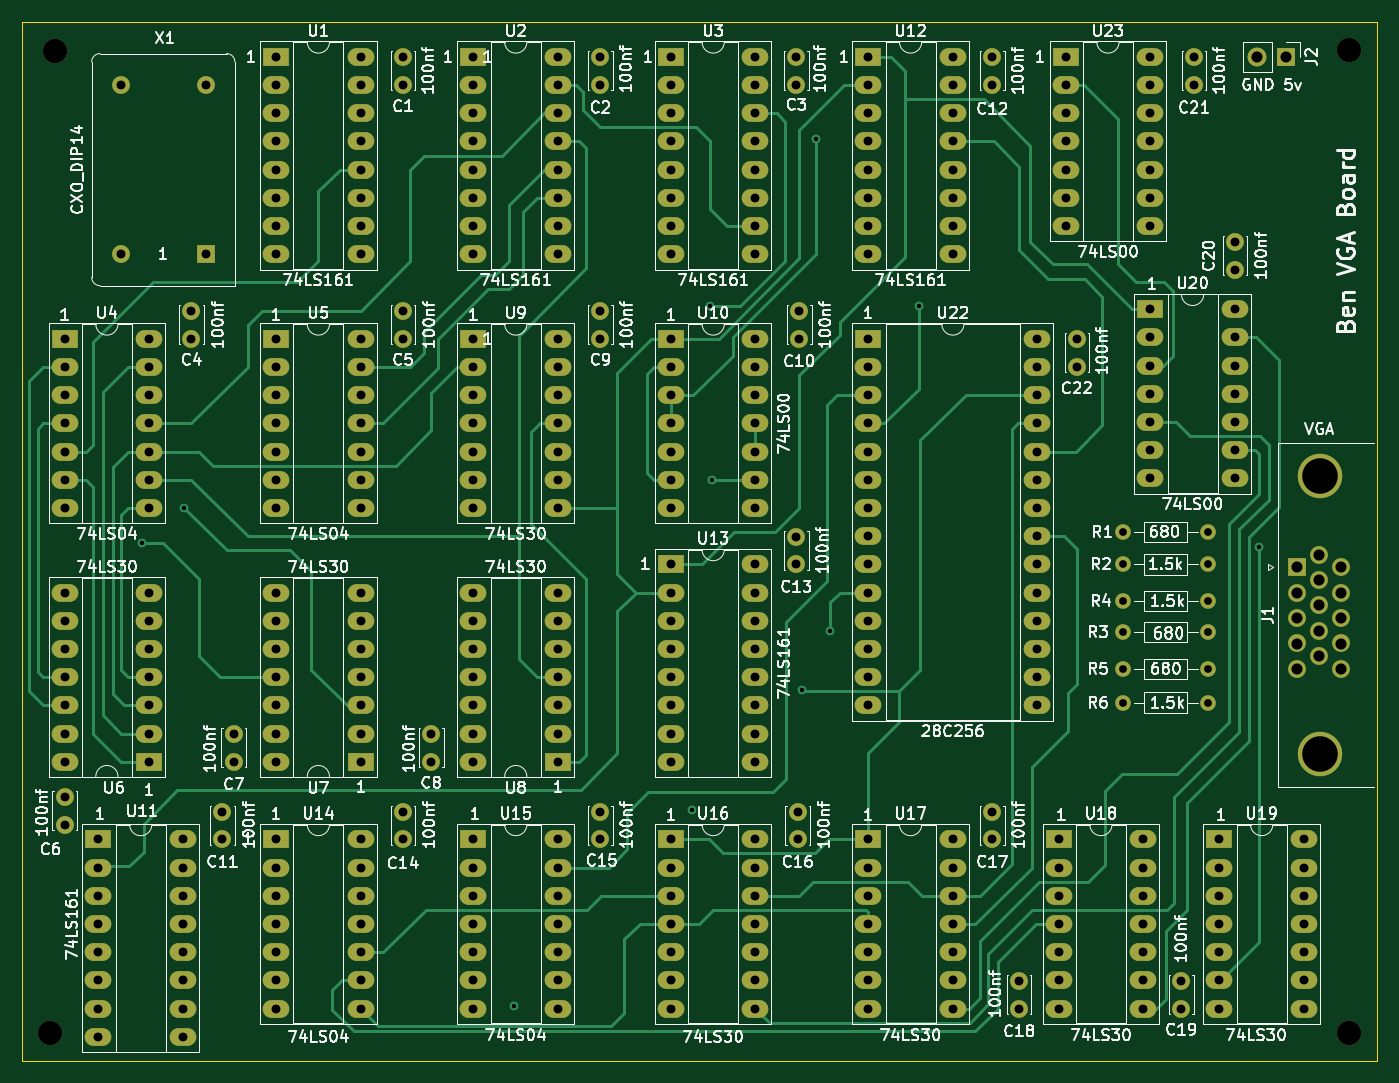
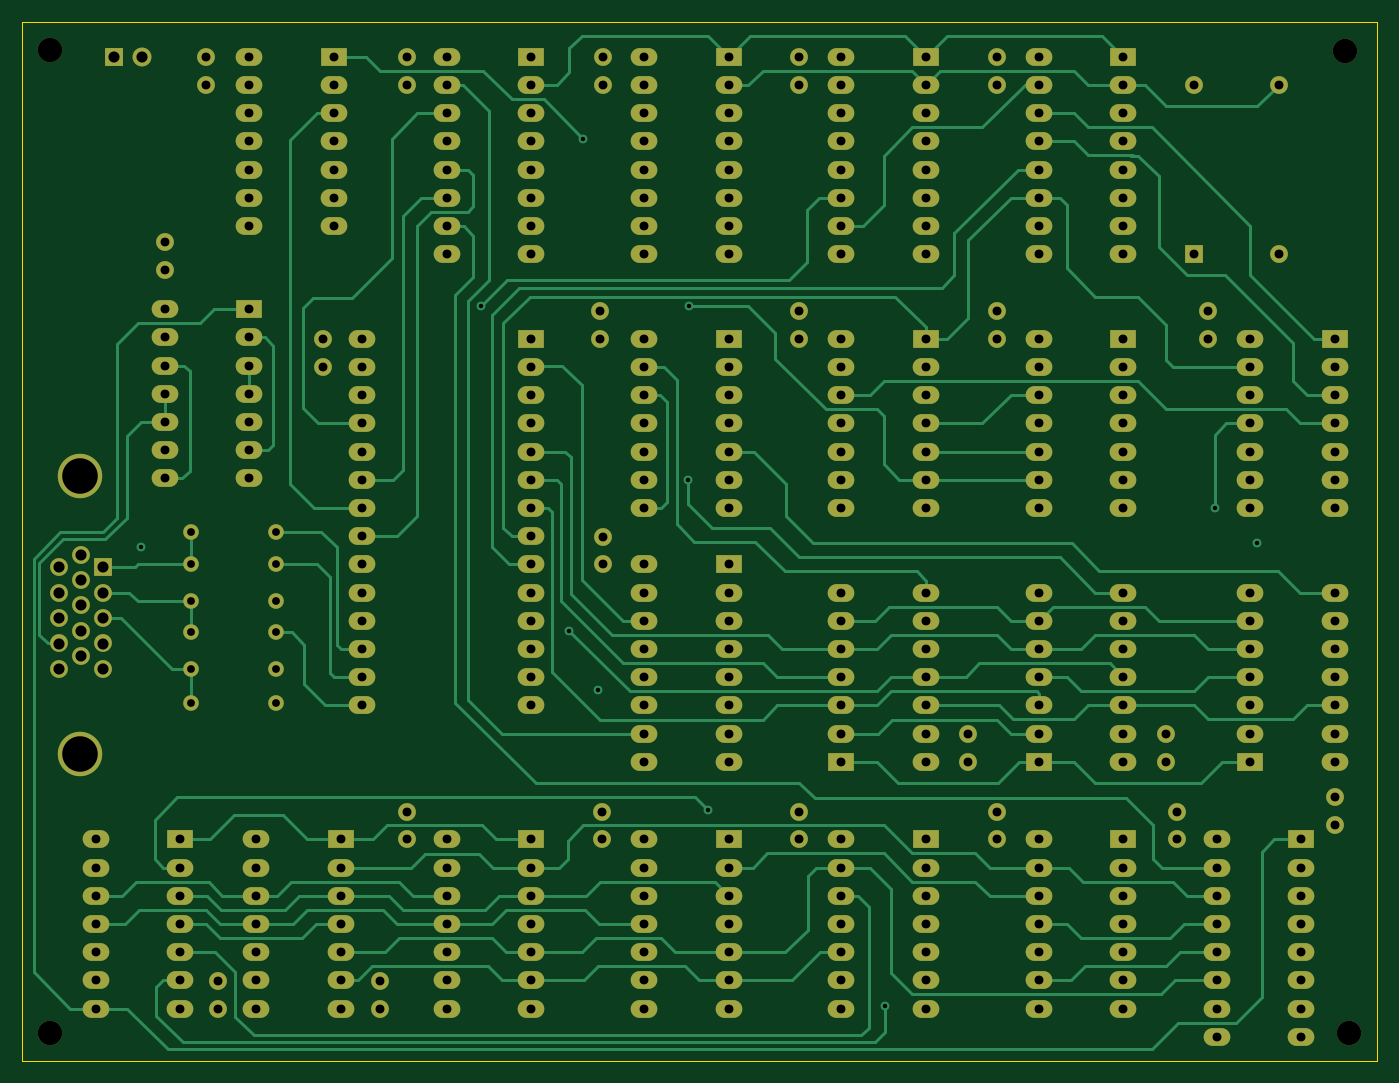
Circuit board: 11 layer files. Board 122.0 x 93.6 mm.
- bottom_copper: BEN_VGA-B_Cu.gbr (51354 bytes)
- bottom_mask: BEN_VGA-B_Mask.gbr (12733 bytes)
- bottom_silk: BEN_VGA-B_SilkS.gbr (470 bytes)
- outline: BEN_VGA-Edge_Cuts.gbr (699 bytes)
- top_copper: BEN_VGA-F_Cu.gbr (41649 bytes)
- top_mask: BEN_VGA-F_Mask.gbr (12733 bytes)
- top_silk: BEN_VGA-F_SilkS.gbr (159893 bytes)
- inner_copper: BEN_VGA-In1_Cu.gbr (646178 bytes)
- inner_copper: BEN_VGA-In2_Cu.gbr (646928 bytes)
- drill: BEN_VGA-NPTH.drl (368 bytes)
- drill: BEN_VGA-PTH.drl (5469 bytes)

=== bottom_copper: BEN_VGA-B_Cu.gbr (51354 bytes, source omitted) ===
=== bottom_mask: BEN_VGA-B_Mask.gbr (12733 bytes, source omitted) ===
=== bottom_silk: BEN_VGA-B_SilkS.gbr ===
%TF.GenerationSoftware,KiCad,Pcbnew,(5.1.8-0-10_14)*%
%TF.CreationDate,2020-12-18T14:34:53-08:00*%
%TF.ProjectId,BEN_VGA,42454e5f-5647-4412-9e6b-696361645f70,1.0*%
%TF.SameCoordinates,Original*%
%TF.FileFunction,Legend,Bot*%
%TF.FilePolarity,Positive*%
%FSLAX46Y46*%
G04 Gerber Fmt 4.6, Leading zero omitted, Abs format (unit mm)*
G04 Created by KiCad (PCBNEW (5.1.8-0-10_14)) date 2020-12-18 14:34:53*
%MOMM*%
%LPD*%
G01*
G04 APERTURE LIST*
G04 APERTURE END LIST*
M02*

=== outline: BEN_VGA-Edge_Cuts.gbr ===
%TF.GenerationSoftware,KiCad,Pcbnew,(5.1.8-0-10_14)*%
%TF.CreationDate,2020-12-18T14:34:53-08:00*%
%TF.ProjectId,BEN_VGA,42454e5f-5647-4412-9e6b-696361645f70,1.0*%
%TF.SameCoordinates,Original*%
%TF.FileFunction,Profile,NP*%
%FSLAX46Y46*%
G04 Gerber Fmt 4.6, Leading zero omitted, Abs format (unit mm)*
G04 Created by KiCad (PCBNEW (5.1.8-0-10_14)) date 2020-12-18 14:34:53*
%MOMM*%
%LPD*%
G01*
G04 APERTURE LIST*
%TA.AperFunction,Profile*%
%ADD10C,0.050000*%
%TD*%
G04 APERTURE END LIST*
D10*
X93980000Y-66675000D02*
X93980000Y-160274000D01*
X216027000Y-160274000D02*
X93980000Y-160274000D01*
X216027000Y-66675000D02*
X216027000Y-160274000D01*
X93980000Y-66675000D02*
X216027000Y-66675000D01*
M02*

=== top_copper: BEN_VGA-F_Cu.gbr (41649 bytes, source omitted) ===
=== top_mask: BEN_VGA-F_Mask.gbr (12733 bytes, source omitted) ===
=== top_silk: BEN_VGA-F_SilkS.gbr (159893 bytes, source omitted) ===
=== inner_copper: BEN_VGA-In1_Cu.gbr (646178 bytes, source omitted) ===
=== inner_copper: BEN_VGA-In2_Cu.gbr (646928 bytes, source omitted) ===
=== drill: BEN_VGA-NPTH.drl ===
M48
; DRILL file {KiCad (5.1.8-0-10_14)} date Friday, December 18, 2020 at 02:34:57 PM
; FORMAT={-:-/ absolute / inch / decimal}
; #@! TF.CreationDate,2020-12-18T14:34:57-08:00
; #@! TF.GenerationSoftware,Kicad,Pcbnew,(5.1.8-0-10_14)
; #@! TF.FileFunction,NonPlated,1,4,NPTH
FMAT,2
INCH
T1C0.0866
%
G90
G05
T1
X3.8Y-6.21
X8.405Y-6.21
X3.815Y-2.73
X8.405Y-2.725
T0
M30

=== drill: BEN_VGA-PTH.drl (5469 bytes, source omitted) ===
